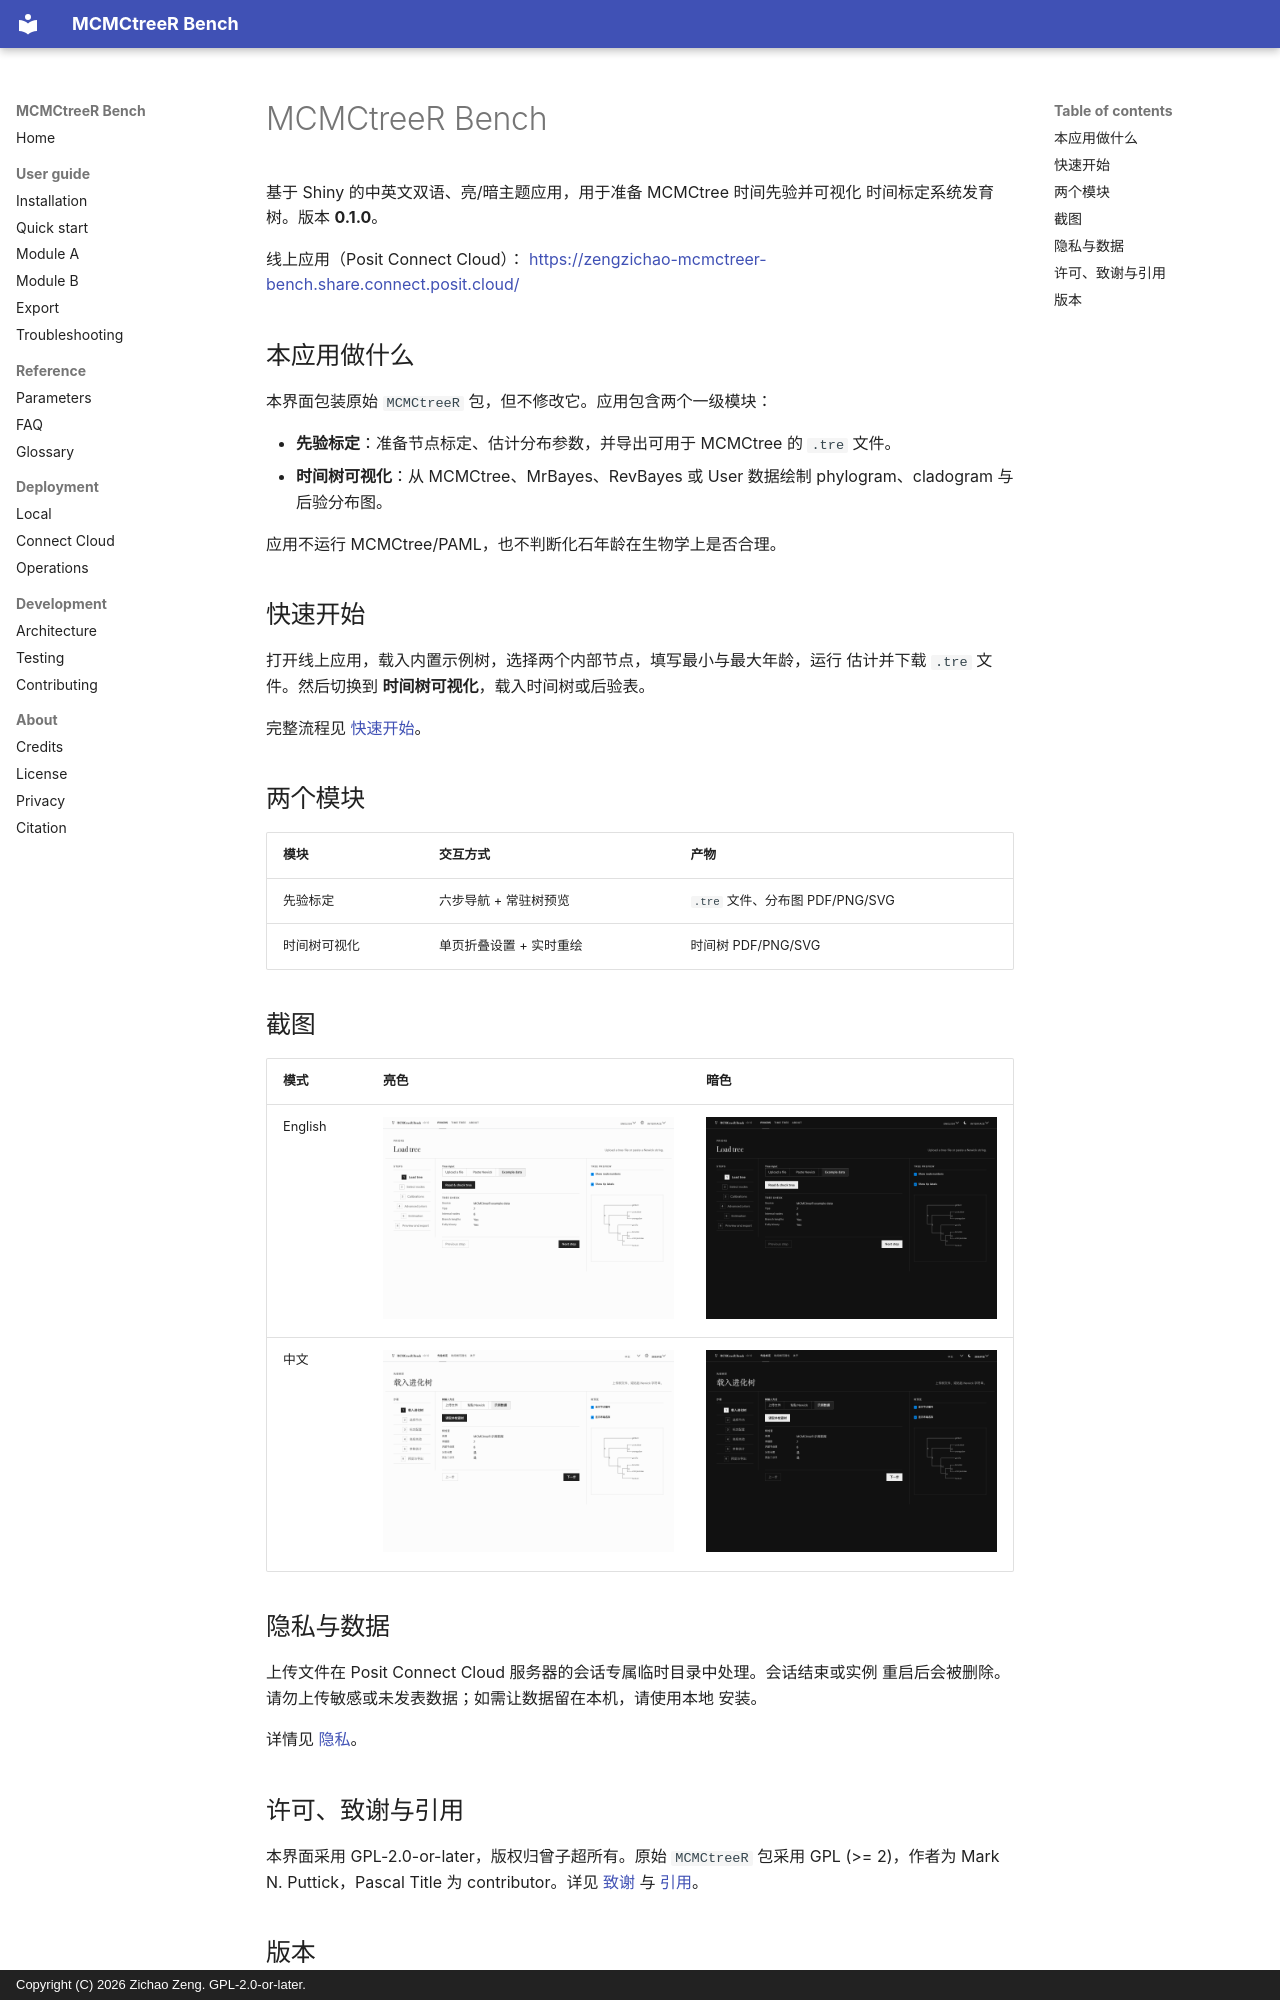

repository: ZengZichao/MCMCtreeR-Bench · page: zh/index.html · generator: mkdocs · copyright: Copyright (C) 2026 Zichao Zeng. GPL-2.0-or-later.

# MCMCtreeR Bench

基于 Shiny 的中英文双语、亮/暗主题应用，用于准备 MCMCtree 时间先验并可视化
时间标定系统发育树。版本 **0.1.0**。

线上应用（Posit Connect Cloud）：
<https://zengzichao-mcmctreer-bench.share.connect.posit.cloud/>

## 本应用做什么

本界面包装原始 `MCMCtreeR` 包，但不修改它。应用包含两个一级模块：

- **先验标定**：准备节点标定、估计分布参数，并导出可用于 MCMCtree 的 `.tre`
  文件。
- **时间树可视化**：从 MCMCtree、MrBayes、RevBayes 或 User 数据绘制
  phylogram、cladogram 与后验分布图。

应用不运行 MCMCtree/PAML，也不判断化石年龄在生物学上是否合理。

## 快速开始

打开线上应用，载入内置示例树，选择两个内部节点，填写最小与最大年龄，运行
估计并下载 `.tre` 文件。然后切换到 **时间树可视化**，载入时间树或后验表。

完整流程见 [快速开始](user-guide/quickstart.md)。

## 两个模块

| 模块 | 交互方式 | 产物 |
| --- | --- | --- |
| 先验标定 | 六步导航 + 常驻树预览 | `.tre` 文件、分布图 PDF/PNG/SVG |
| 时间树可视化 | 单页折叠设置 + 实时重绘 | 时间树 PDF/PNG/SVG |

## 截图

| 模式 | 亮色 | 暗色 |
| --- | --- | --- |
| English | ![Light English](../assets/screenshot-light-en.png) | ![Dark English](../assets/screenshot-dark-en.png) |
| 中文 | ![Light Chinese](../assets/screenshot-light-zh.png) | ![Dark Chinese](../assets/screenshot-dark-zh.png) |

## 隐私与数据

上传文件在 Posit Connect Cloud 服务器的会话专属临时目录中处理。会话结束或实例
重启后会被删除。请勿上传敏感或未发表数据；如需让数据留在本机，请使用本地
安装。

详情见 [隐私](../zh/about/privacy.md)。

## 许可、致谢与引用

本界面采用 GPL-2.0-or-later，版权归曾子超所有。原始 `MCMCtreeR` 包采用
GPL (>= 2)，作者为 Mark N. Puttick，Pascal Title 为 contributor。详见
[致谢](../zh/about/credits.md) 与 [引用](../zh/about/citation.md)。
